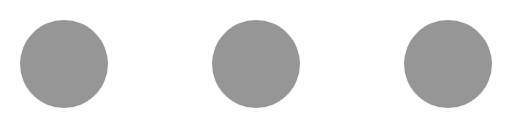
t = 0.00 s
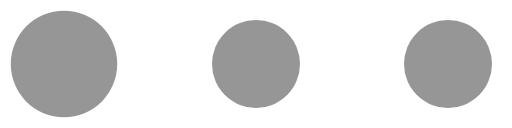
t = 0.23 s
t = 0.45 s: frame unchanged from t = 0.00 s, image omitted
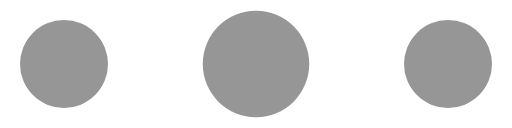
t = 0.68 s
t = 0.90 s: frame unchanged from t = 0.00 s, image omitted
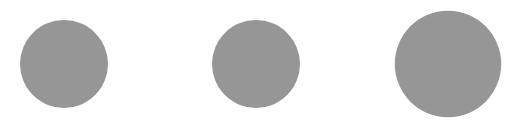
t = 1.13 s

The animated SVG that drew these frames (rendered in a browser with its animation timeline set to each time). Animation: 3 SMIL elements (animateTransform=3); one cycle of 1.35 s, repeats indefinitely.

<svg xmlns:svg="http://www.w3.org/2000/svg" xmlns="http://www.w3.org/2000/svg" xmlns:xlink="http://www.w3.org/1999/xlink" version="1.0" width="80px" height="20px" viewBox="0 0 128 32" xml:space="preserve"><circle fill="#969696" fill-opacity="1" cx="0" cy="0" r="11" transform="translate(16 16)"><animateTransform attributeName="transform" type="scale" additive="sum" values="1;1.42;1;1;1;1;1;1;1;1" dur="1350ms" repeatCount="indefinite"></animateTransform></circle><circle fill="#969696" fill-opacity="1" cx="0" cy="0" r="11" transform="translate(64 16)"><animateTransform attributeName="transform" type="scale" additive="sum" values="1;1;1;1;1.42;1;1;1;1;1" dur="1350ms" repeatCount="indefinite"></animateTransform></circle><circle fill="#969696" fill-opacity="1" cx="0" cy="0" r="11" transform="translate(112 16)"><animateTransform attributeName="transform" type="scale" additive="sum" values="1;1;1;1;1;1;1;1.42;1;1" dur="1350ms" repeatCount="indefinite"></animateTransform></circle></svg>
